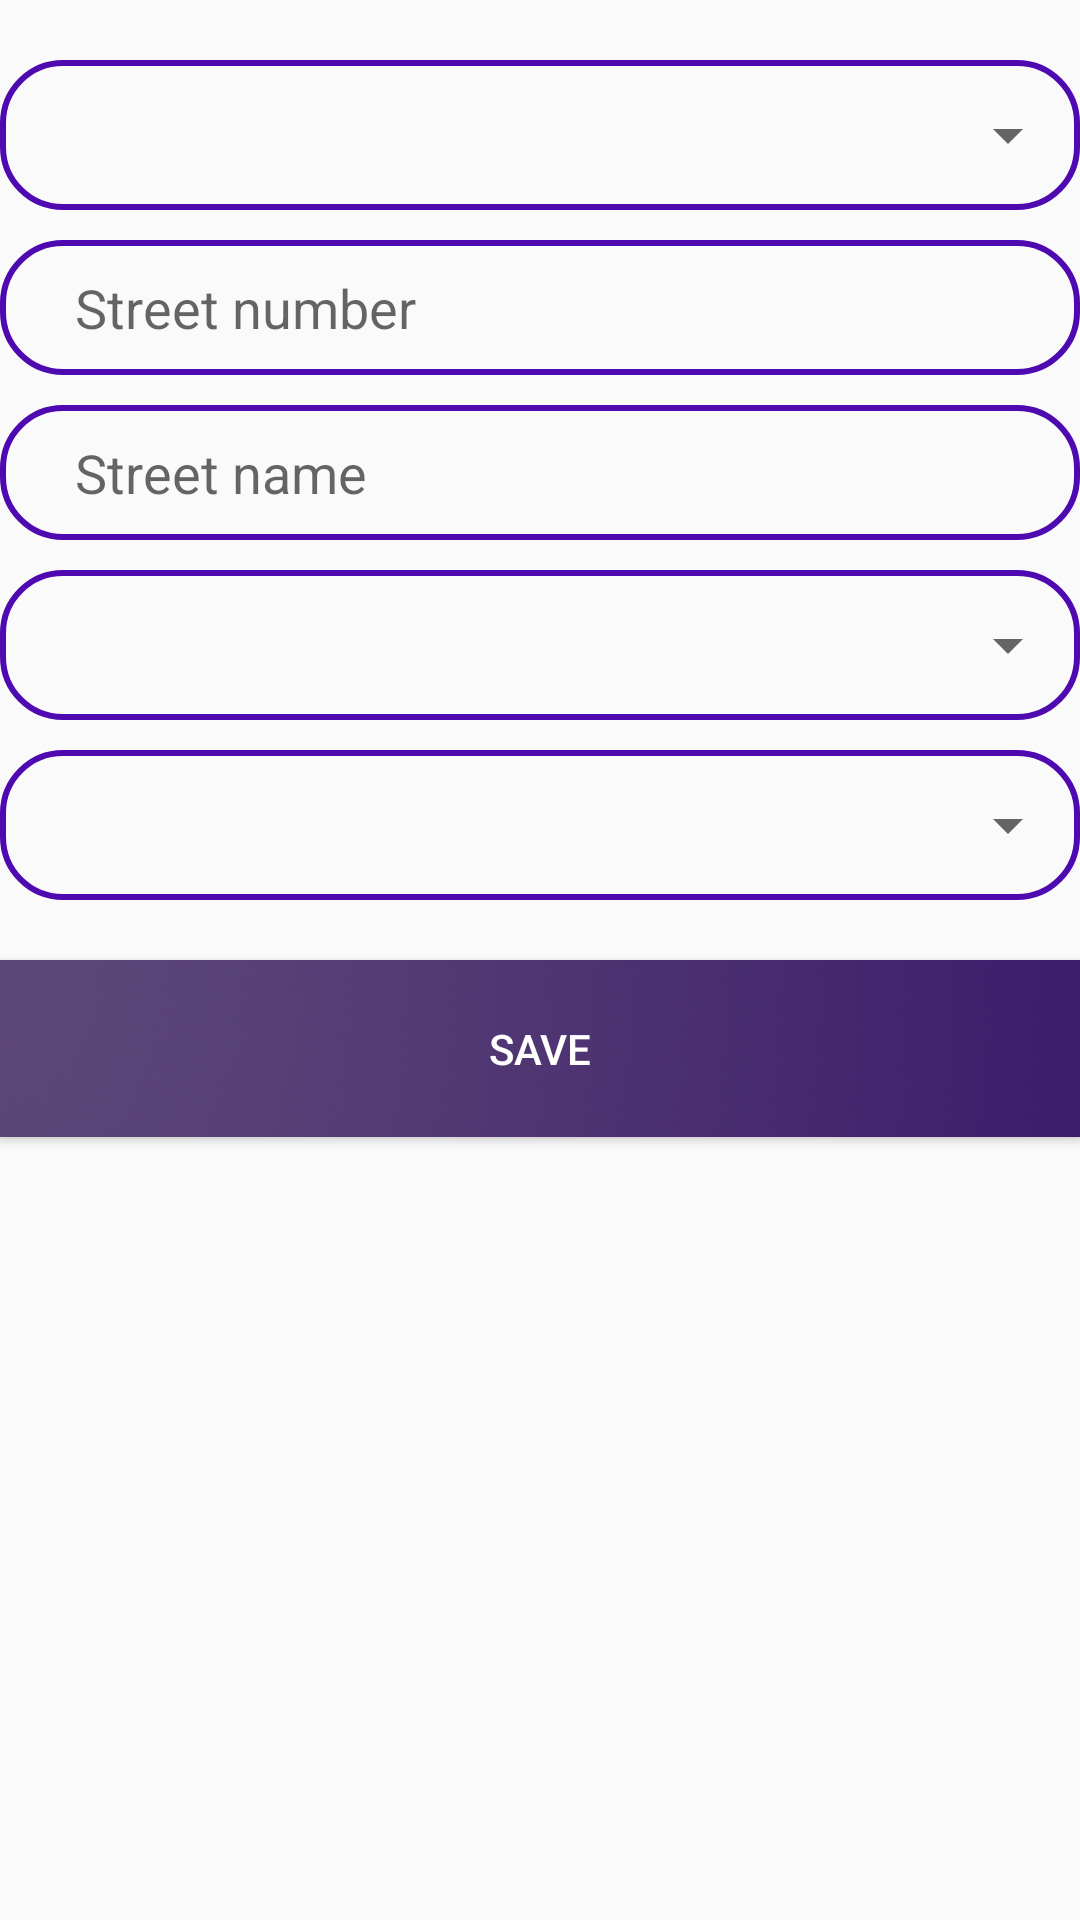

Here is an Android app screen rendered from its layout file. Give the layout XML and the strings, colors and styles it references.
<!-- AndroidManifest.xml: application theme AppTheme -->
<!-- res/layout/activity_my_address.xml -->
<?xml version="1.0" encoding="utf-8"?>
<LinearLayout xmlns:android="http://schemas.android.com/apk/res/android"
    xmlns:app="http://schemas.android.com/apk/res-auto"
    xmlns:tools="http://schemas.android.com/tools"
    android:layout_width="match_parent"
    android:layout_height="match_parent"
    android:orientation="vertical"
    android:layout_marginHorizontal="20dp"
    tools:context=".Activity.MyAddressActivity">
    <RelativeLayout
        android:layout_marginTop="20dp"
        android:background="@drawable/spinnerroundedcorner"
        android:gravity="center"
        android:layout_width="match_parent"
        android:layout_height="50dp">
        <Spinner
            android:paddingLeft="25dp"
            android:id="@+id/spinner1"
            android:layout_width="match_parent"
            android:layout_height="40dp"
            />
    </RelativeLayout>
    <LinearLayout
        android:gravity="center"
        android:layout_marginTop="10dp"
        android:id="@+id/r2"
        android:layout_below="@id/r1"
        android:layout_width="match_parent"
        android:layout_height="wrap_content">
        <LinearLayout
            android:orientation="vertical"

            android:gravity="center"
            android:layout_width="match_parent"
            android:layout_height="wrap_content">
            <EditText
                android:paddingLeft="25dp"
                android:paddingRight="20dp"
                android:textColor="@color/black"
                android:background="@drawable/spinnerroundedcorner"
                android:id="@+id/streetnumber"
                android:hint="Street number"
                android:layout_width="match_parent"
                android:layout_height="45dp"
                />
            <EditText
                android:layout_marginTop="10dp"
                android:paddingLeft="25dp"
                android:paddingRight="20dp"
                android:textColor="@color/black"
                android:background="@drawable/spinnerroundedcorner"
                android:id="@+id/streetname"
                android:hint="Street name"
                android:layout_width="match_parent"
                android:layout_height="45dp"
                />

        </LinearLayout>
    </LinearLayout>

    <RelativeLayout
        android:layout_marginTop="10dp"
        android:background="@drawable/spinnerroundedcorner"
        android:gravity="center"
        android:layout_width="match_parent"
        android:layout_height="50dp">
        <Spinner
            android:paddingLeft="25dp"
            android:id="@+id/spinner"
            android:layout_width="match_parent"
            android:layout_height="40dp"
            />
    </RelativeLayout>
    <RelativeLayout
        android:layout_marginTop="10dp"
        android:background="@drawable/spinnerroundedcorner"
        android:gravity="center"
        android:layout_width="match_parent"
        android:layout_height="50dp">
        <Spinner
            android:paddingLeft="25dp"
            android:id="@+id/spinner2"
            android:layout_width="match_parent"
            android:layout_height="40dp"
            />
    </RelativeLayout>
    <Button
        android:id="@+id/savebtn"
        android:textColor="@color/white"
        android:layout_marginTop="20dp"
        android:background="@drawable/login_btn"
        android:text="Save"
        android:layout_width="match_parent"
        android:layout_height="wrap_content"/>
</LinearLayout>
<!-- resources referenced by this layout -->
<resources>
  <color name="black">#000000</color>
  <color name="white">#fff</color>
  <!-- drawable login_btn: png bitmap (drawable, 20060 bytes) -->
  <!-- drawable spinnerroundedcorner (drawable) -->
  <?xml version="1.0" encoding="utf-8"?>
  <shape xmlns:android="http://schemas.android.com/apk/res/android">
      <solid android:color="@android:color/transparent"/>
      <stroke android:width="2dp" android:color="@color/boxcolor" />
      <corners android:radius="20dp"/>
      
  </shape>
  <style name="AppTheme" parent="Theme.AppCompat.Light.DarkActionBar">
          
          <item name="colorPrimary">@color/colorPrimary</item>
          <item name="colorPrimaryDark">@color/colorPrimary</item>
          <item name="colorAccent">@color/colorAccent</item>
          <item name="drawerArrowStyle">@style/DrawerArrowStyle</item>
          <item name="coordinatorLayoutStyle">@style/Widget.Support.CoordinatorLayout</item>
      </style>
  <color name="boxcolor">#4f09b1</color>
  <color name="colorPrimary">#4f09b1</color>
  <color name="colorAccent">#001073</color>
  <style name="DrawerArrowStyle" parent="Widget.AppCompat.DrawerArrowToggle">
          <item name="spinBars">true</item>
          <item name="color">@android:color/white</item>
      </style>
</resources>
